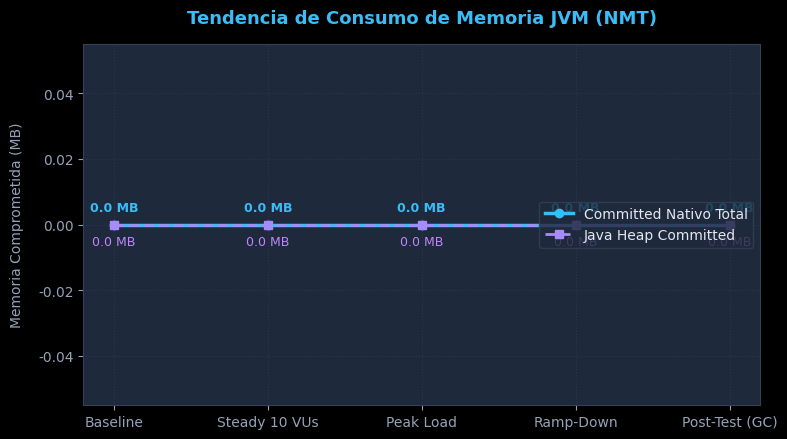

This figure's Python source: (Note: this script raises an exception after producing the figure.)
import os
import re
import json
import matplotlib.pyplot as plt
import numpy as np

# Directory paths
root = "C:/Users/ZUZUKA/examen-parcial1-const-sw2"
evidencia_dir = os.path.join(root, "evidencia")
docs_dir = os.path.join(root, "docs/sesion29")

# Set up matplotlib style for sleek dark aesthetics
plt.style.use('dark_background')
plt.rcParams['figure.facecolor'] = '#0f172a'
plt.rcParams['axes.facecolor'] = '#1e293b'
plt.rcParams['grid.color'] = '#334155'
plt.rcParams['axes.edgecolor'] = '#334155'
plt.rcParams['text.color'] = '#e2e8f0'
plt.rcParams['axes.labelcolor'] = '#94a3b8'
plt.rcParams['xtick.color'] = '#94a3b8'
plt.rcParams['ytick.color'] = '#94a3b8'
plt.rcParams['font.sans-serif'] = 'Segoe UI'
plt.rcParams['font.family'] = 'sans-serif'

def parse_nmt(filename):
    filepath = os.path.join(evidencia_dir, filename)
    if not os.path.exists(filepath):
        print(f"Warning: file {filepath} not found.")
        return None
    
    try:
        with open(filepath, 'r', encoding='utf-16') as f:
            content = f.read()
    except Exception:
        with open(filepath, 'r', encoding='utf-8', errors='ignore') as f:
            content = f.read()
        
    metrics = {}
    
    # Parse total committed
    total_match = re.search(r'Total:\s+reserved=\d+KB,\s+committed=(\d+)KB', content)
    if total_match:
        metrics['Total'] = int(total_match.group(1)) / 1024.0 # in MB
    else:
        metrics['Total'] = 0.0
        
    # Parse categories
    categories = {
        'Heap': 'Java Heap',
        'Class': 'Class',
        'Thread': 'Thread',
        'Code': 'Code',
        'GC': 'GC',
        'Metaspace': 'Metaspace'
    }
    
    for label, regex_name in categories.items():
        match = re.search(rf'-\s+{regex_name}\s+\(reserved=\d+KB,\s+committed=(\d+)KB\)', content)
        if match:
            metrics[label] = int(match.group(1)) / 1024.0 # in MB
        else:
            # Fallback try without hyphen prefix
            match = re.search(rf'{regex_name}\s+\(reserved=\d+KB,\s+committed=(\d+)KB\)', content)
            if match:
                metrics[label] = int(match.group(1)) / 1024.0
            else:
                metrics[label] = 0.0
                
    return metrics

def generate_nmt_tendencia_chart(stages_data):
    stages = ['Baseline', 'Steady 10 VUs', 'Peak Load', 'Ramp-Down', 'Post-Test (GC)']
    total_mem = [stages_data[s]['Total'] for s in stages]
    heap_mem = [stages_data[s]['Heap'] for s in stages]
    
    fig, ax = plt.subplots(figsize=(8, 4.5))
    
    # Plot curves with modern glow colors
    ax.plot(stages, total_mem, marker='o', linewidth=2.5, color='#38bdf8', label='Committed Nativo Total')
    ax.plot(stages, heap_mem, marker='s', linewidth=2, linestyle='--', color='#a78bfa', label='Java Heap Committed')
    
    # Fill areas under the curves for premium visual style
    ax.fill_between(stages, total_mem, alpha=0.1, color='#38bdf8')
    ax.fill_between(stages, heap_mem, alpha=0.05, color='#a78bfa')
    
    ax.set_title("Tendencia de Consumo de Memoria JVM (NMT)", fontsize=13, fontweight='bold', color='#38bdf8', pad=15)
    ax.set_ylabel("Memoria Comprometida (MB)", fontsize=10, labelpad=10)
    ax.grid(True, linestyle=':', alpha=0.6)
    ax.legend(loc='center right', framealpha=0.8, facecolor='#1e293b', edgecolor='#334155')
    
    # Annotate points
    for i, txt in enumerate(total_mem):
        ax.annotate(f"{txt:.1f} MB", (stages[i], total_mem[i]), textcoords="offset points", xytext=(0,10), ha='center', fontsize=9, fontweight='bold', color='#38bdf8')
    for i, txt in enumerate(heap_mem):
        ax.annotate(f"{txt:.1f} MB", (stages[i], heap_mem[i]), textcoords="offset points", xytext=(0,-15), ha='center', fontsize=9, color='#c084fc')
        
    plt.tight_layout()
    chart_path = os.path.join(docs_dir, "grafico-nmt-tendencia.png")
    plt.savefig(chart_path, dpi=150, facecolor='#0f172a')
    plt.close()
    print(f"Chart generated: {chart_path}")

def generate_nmt_categories_chart(stages_data):
    categories = ['Class', 'Thread', 'Code', 'GC', 'Metaspace']
    baseline = [stages_data['Baseline'][c] for c in categories]
    peak = [stages_data['Peak Load'][c] for c in categories]
    post_test = [stages_data['Post-Test (GC)'][c] for c in categories]
    
    x = np.arange(len(categories))
    width = 0.25
    
    fig, ax = plt.subplots(figsize=(8, 4.5))
    
    # Render grouped bar charts
    rects1 = ax.bar(x - width, baseline, width, label='Baseline', color='#64748b')
    rects2 = ax.bar(x, peak, width, label='Peak Load (25 VUs)', color='#f43f5e')
    rects3 = ax.bar(x + width, post_test, width, label='Post-Test (GC)', color='#34d399')
    
    ax.set_title("Comparación de Áreas de Memoria Nativa JVM", fontsize=13, fontweight='bold', color='#38bdf8', pad=15)
    ax.set_ylabel("Memoria Comprometida (MB)", fontsize=10, labelpad=10)
    ax.set_xticks(x)
    ax.set_xticklabels(categories)
    ax.grid(True, axis='y', linestyle=':', alpha=0.6)
    ax.legend(framealpha=0.8, facecolor='#1e293b', edgecolor='#334155')
    
    # Annotate heights on the peak bars
    for rect in rects2:
        height = rect.get_height()
        ax.annotate(f"{height:.1f}",
                    xy=(rect.get_x() + rect.get_width() / 2, height),
                    xytext=(0, 3),  # 3 points vertical offset
                    textcoords="offset points",
                    ha='center', va='bottom', fontsize=8, color='#fca5a5')
        
    plt.tight_layout()
    chart_path = os.path.join(docs_dir, "grafico-nmt-categorias.png")
    plt.savefig(chart_path, dpi=150, facecolor='#0f172a')
    plt.close()
    print(f"Chart generated: {chart_path}")

def generate_k6_latencies_chart():
    json_path = os.path.join(evidencia_dir, "resumen-sesion29.json")
    if not os.path.exists(json_path):
        print(f"Error: {json_path} not found.")
        return
        
    with open(json_path, 'r', encoding='utf-8') as f:
        data = json.load(f)
        
    endpoints = ['listado', 'total', 'registro', 'reporte']
    clean_names = {
        'listado': 'GET /productos\n(Listar)',
        'total': 'GET /total\n(Total)',
        'registro': 'POST /productos\n(Registro)',
        'reporte': 'GET /reporte\n(Reporte)'
    }
    
    avg_l = []
    med_l = []
    p95_l = []
    
    for ep in endpoints:
        metric_key = f"http_req_duration{{endpoint:{ep}}}"
        values = data['metrics'].get(metric_key, {}).get('values', {})
        avg_l.append(values.get('avg', 0))
        med_l.append(values.get('med', 0))
        p95_l.append(values.get('p(95)', 0))
        
    x = np.arange(len(endpoints))
    width = 0.25
    
    fig, ax = plt.subplots(figsize=(8, 4.5))
    
    rects1 = ax.bar(x - width, med_l, width, label='Mediana', color='#10b981')
    rects2 = ax.bar(x, avg_l, width, label='Promedio', color='#3b82f6')
    rects3 = ax.bar(x + width, p95_l, width, label='Percentil 95', color='#f59e0b')
    
    ax.set_title("Latencias por Endpoint en k6 (ms)", fontsize=13, fontweight='bold', color='#38bdf8', pad=15)
    ax.set_ylabel("Tiempo de Respuesta (ms)", fontsize=10, labelpad=10)
    ax.set_xticks(x)
    ax.set_xticklabels([clean_names[ep] for ep in endpoints])
    ax.grid(True, axis='y', linestyle=':', alpha=0.6)
    ax.legend(framealpha=0.8, facecolor='#1e293b', edgecolor='#334155')
    
    # Annotate heights
    for rect in rects3:
        height = rect.get_height()
        ax.annotate(f"{height:.1f}ms",
                    xy=(rect.get_x() + rect.get_width() / 2, height),
                    xytext=(0, 3),
                    textcoords="offset points",
                    ha='center', va='bottom', fontsize=8, fontweight='bold', color='#fcd34d')
                    
    plt.tight_layout()
    chart_path = os.path.join(docs_dir, "grafico-k6-latencias.png")
    plt.savefig(chart_path, dpi=150, facecolor='#0f172a')
    plt.close()
    print(f"Chart generated: {chart_path}")

def main():
    stages_data = {}
    
    # Parse NMT files mapping them to stages
    mapping = {
        'Baseline': 'nmt-baseline.txt',
        'Steady 10 VUs': 'nmt-steady-10vus.txt',
        'Peak Load': 'nmt-peak-load.txt',
        'Ramp-Down': 'nmt-ramp-down.txt',
        'Post-Test (GC)': 'nmt-post-test.txt'
    }
    
    for stage_name, file_name in mapping.items():
        metrics = parse_nmt(file_name)
        if metrics:
            stages_data[stage_name] = metrics
        else:
            stages_data[stage_name] = {
                'Total': 0.0, 'Heap': 0.0, 'Class': 0.0, 
                'Thread': 0.0, 'Code': 0.0, 'GC': 0.0, 'Metaspace': 0.0
            }
            
    # Generate charts
    generate_nmt_tendencia_chart(stages_data)
    generate_nmt_categories_chart(stages_data)
    generate_k6_latencies_chart()
    
if __name__ == "__main__":
    main()
